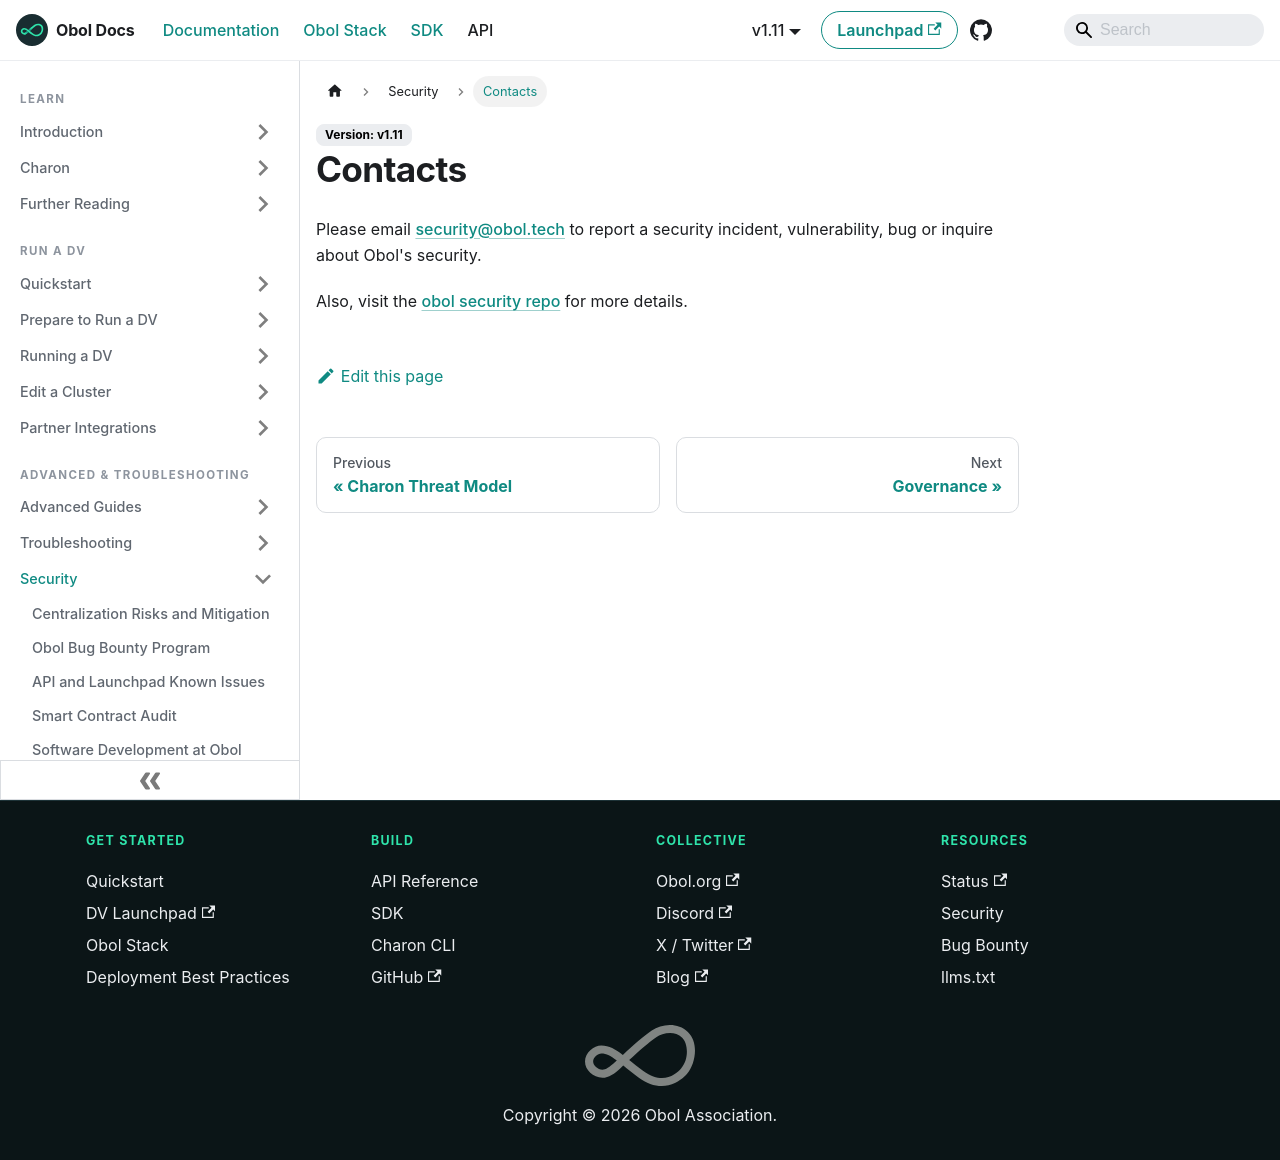

repository: ObolNetwork/obol-docs · page: advanced-and-troubleshooting/security/contact.html · generator: docusaurus

---
description: "Security details for the Obol Network"
sidebar_label: "Contacts"
slug: /advanced-and-troubleshooting/security/contact
---

# Contacts

Please email security@obol.tech to report a security incident, vulnerability, bug or inquire about Obol's security.

Also, visit the [obol security repo](https://github.com/ObolNetwork/obol-security) for more details.
